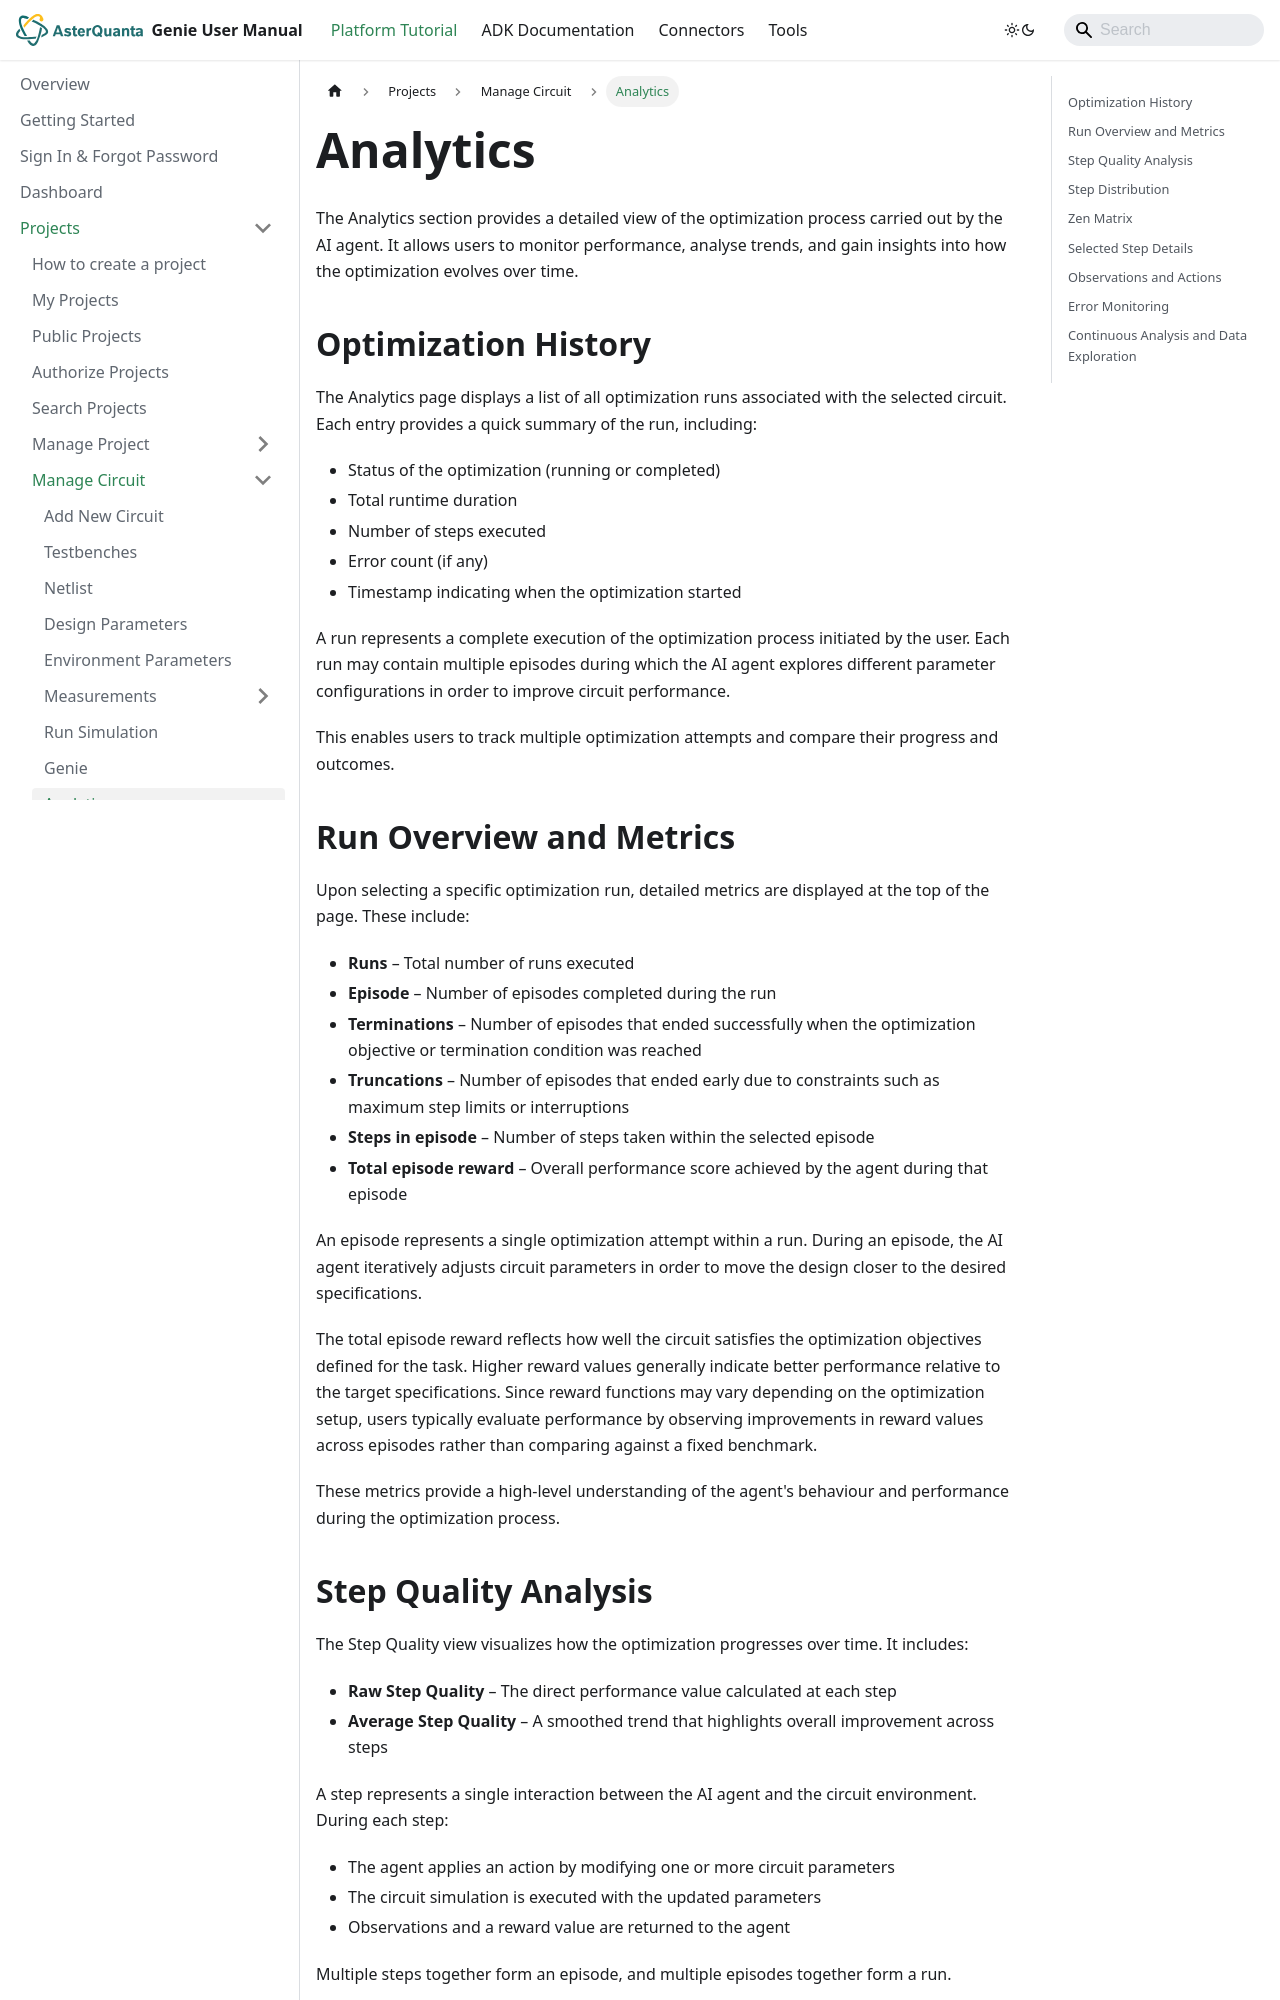

repository: asterquanta/documentation · page: docs/Projects/manage-circuits/analytics/index.html · generator: docusaurus

---
sidebar_position: 9
---

# Analytics

The Analytics section provides a detailed view of the optimization process carried out by the AI agent. It allows users to monitor performance, analyse trends, and gain insights into how the optimization evolves over time.

## Optimization History

The Analytics page displays a list of all optimization runs associated with the selected circuit. Each entry provides a quick summary of the run, including:

- Status of the optimization (running or completed)
- Total runtime duration
- Number of steps executed
- Error count (if any)
- Timestamp indicating when the optimization started

A run represents a complete execution of the optimization process initiated by the user. Each run may contain multiple episodes during which the AI agent explores different parameter configurations in order to improve circuit performance.

This enables users to track multiple optimization attempts and compare their progress and outcomes.

## Run Overview and Metrics

Upon selecting a specific optimization run, detailed metrics are displayed at the top of the page. These include:

- **Runs** – Total number of runs executed
- **Episode** – Number of episodes completed during the run
- **Terminations** – Number of episodes that ended successfully when the optimization objective or termination condition was reached
- **Truncations** – Number of episodes that ended early due to constraints such as maximum step limits or interruptions
- **Steps in episode** – Number of steps taken within the selected episode
- **Total episode reward** – Overall performance score achieved by the agent during that episode

An episode represents a single optimization attempt within a run. During an episode, the AI agent iteratively adjusts circuit parameters in order to move the design closer to the desired specifications.

The total episode reward reflects how well the circuit satisfies the optimization objectives defined for the task. Higher reward values generally indicate better performance relative to the target specifications. Since reward functions may vary depending on the optimization setup, users typically evaluate performance by observing improvements in reward values across episodes rather than comparing against a fixed benchmark.

These metrics provide a high-level understanding of the agent's behaviour and performance during the optimization process.
